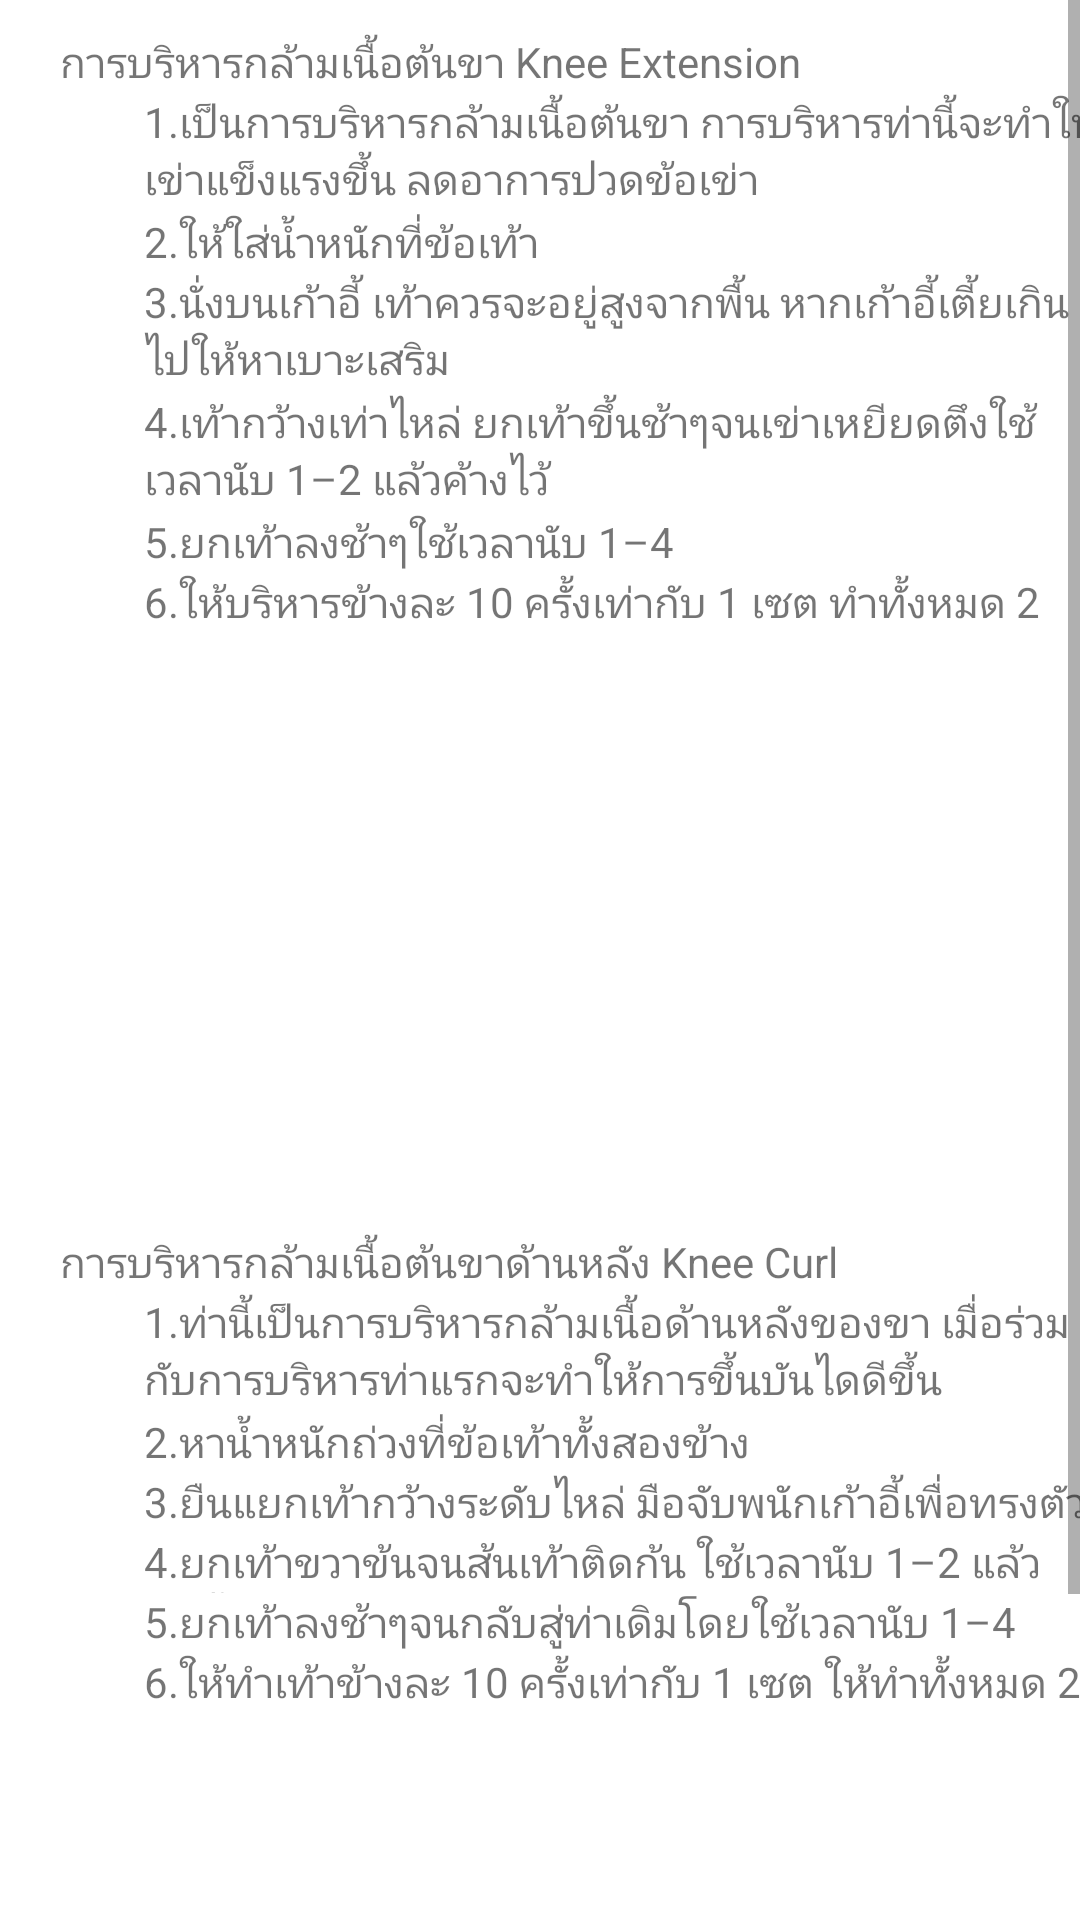

Layout XML and referenced resources for this Android screen:
<!-- AndroidManifest.xml: fallback theme Theme.MaterialComponents.DayNight.NoActionBar -->
<!-- res/layout/layoutclass3.xml -->
<?xml version="1.0" encoding="utf-8"?>
<LinearLayout xmlns:android="http://schemas.android.com/apk/res/android"
    android:layout_width="match_parent"
    android:layout_height="match_parent"
    android:background="@color/white"
    android:orientation="vertical">

    <ScrollView
        android:layout_width="match_parent"
        android:layout_height="wrap_content">

        <LinearLayout
            android:layout_width="match_parent"
            android:layout_height="wrap_content"
            android:id="@+id/tabex3"
            android:layout_marginTop="1dp"
            android:orientation="vertical">



            <TextView
                android:id="@+id/TextThreeData.One"
                android:layout_width="320dp"
                android:layout_height="20dp"
                android:layout_marginLeft="20dp"
                android:layout_marginTop="10dp"
                android:text="@string/TextThreeData.One"/>

            <TextView
                android:layout_width="320dp"
                android:layout_height="40dp"
                android:layout_marginLeft="48dp"
                android:text="@string/Data31.1"/>

            <TextView
                android:layout_width="320dp"
                android:layout_height="20dp"
                android:layout_marginLeft="48dp"
                android:text="@string/Data31.2"/>

            <TextView
                android:layout_width="320dp"
                android:layout_height="40dp"
                android:layout_marginLeft="48dp"
                android:text="@string/Data31.3"/>

            <TextView
                android:layout_width="320dp"
                android:layout_height="40dp"
                android:layout_marginLeft="48dp"
                android:text="@string/Data31.4"/>

            <TextView
                android:layout_width="320dp"
                android:layout_height="20dp"
                android:layout_marginLeft="48dp"
                android:text="@string/Data31.5"/>

            <TextView
                android:layout_width="320dp"
                android:layout_height="20dp"
                android:layout_marginLeft="48dp"
                android:text="@string/Data31.6"/>

            <ImageView
                android:id="@+id/knee"
                android:layout_width="200dp"
                android:layout_height="200dp"
                android:layout_gravity="center"
                />

            <TextView
                android:layout_width="320dp"
                android:layout_height="20dp"
                android:layout_marginLeft="20dp"
                android:text="@string/TextThreeData.Two"/>

            <TextView
                android:layout_width="320dp"
                android:layout_height="40dp"
                android:layout_marginLeft="48dp"
                android:text="@string/Data32.1"/>
            <TextView
                android:layout_width="320dp"
                android:layout_height="20dp"
                android:layout_marginLeft="48dp"
                android:text="@string/Data32.2"/>
            <TextView
                android:layout_width="320dp"
                android:layout_height="20dp"
                android:layout_marginLeft="48dp"
                android:text="@string/Data32.3"/>
            <TextView
                android:layout_width="320dp"
                android:layout_height="20dp"
                android:layout_marginLeft="48dp"
                android:text="@string/Data32.4"/>
            <TextView
                android:layout_width="320dp"
                android:layout_height="20dp"
                android:layout_marginLeft="48dp"
                android:text="@string/Data32.5"/>
            <TextView
                android:layout_width="320dp"
                android:layout_height="20dp"
                android:layout_marginLeft="48dp"
                android:text="@string/Data32.6"/>

            <ImageView
                android:id="@+id/picex3"
                android:layout_width="200dp"
                android:layout_height="200dp"
                android:layout_gravity="center"
                />





            </LinearLayout>
        </ScrollView>
    </LinearLayout>
<!-- resources referenced by this layout -->
<resources>
  <color name="white">#ffffff</color>
  <string name="Data31.1">1.เป็นการบริหารกล้ามเนื้อต้นขา การบริหารท่านี้จะทำให้เข่าแข็งแรงขึ้น ลดอาการปวดข้อเข่า</string>
  <string name="Data31.2">2.ให้ใส่น้ำหนักที่ข้อเท้า</string>
  <string name="Data31.3">3.นั่งบนเก้าอี้ เท้าควรจะอยู่สูงจากพื้น หากเก้าอี้เตี้ยเกินไปให้หาเบาะเสริม</string>
  <string name="Data31.4">4.เท้ากว้างเท่าไหล่ ยกเท้าขึ้นช้าๆจนเข่าเหยียดตึงใช้เวลานับ 1–2 แล้วค้างไว้</string>
  <string name="Data31.5">5.ยกเท้าลงช้าๆใช้เวลานับ 1–4</string>
  <string name="Data31.6">6.ให้บริหารข้างละ 10 ครั้งเท่ากับ 1 เซต ทำทั้งหมด 2 เซต</string>
  <string name="Data32.1">1.ท่านี้เป็นการบริหารกล้ามเนื้อด้านหลังของขา เมื่อร่วมกับการบริหารท่าแรกจะทำให้การขึ้นบันไดดีขึ้น</string>
  <string name="Data32.2">2.หาน้ำหนักถ่วงที่ข้อเท้าทั้งสองข้าง</string>
  <string name="Data32.3">3.ยืนแยกเท้ากว้างระดับไหล่ มือจับพนักเก้าอี้เพื่อทรงตัว</string>
  <string name="Data32.4">4.ยกเท้าขวาข้นจนส้นเท้าติดก้น ใช้เวลานับ 1–2 แล้วค้างไว้สักครู่</string>
  <string name="Data32.5">5.ยกเท้าลงช้าๆจนกลับสู่ท่าเดิมโดยใช้เวลานับ 1–4</string>
  <string name="Data32.6">6.ให้ทำเท้าข้างละ 10 ครั้งเท่ากับ 1 เซต ให้ทำทั้งหมด 2 เซต</string>
  <string name="TextThreeData.One">การบริหารกล้ามเนื้อต้นขา Knee Extension</string>
  <string name="TextThreeData.Two">การบริหารกล้ามเนื้อต้นขาด้านหลัง Knee Curl</string>
</resources>
